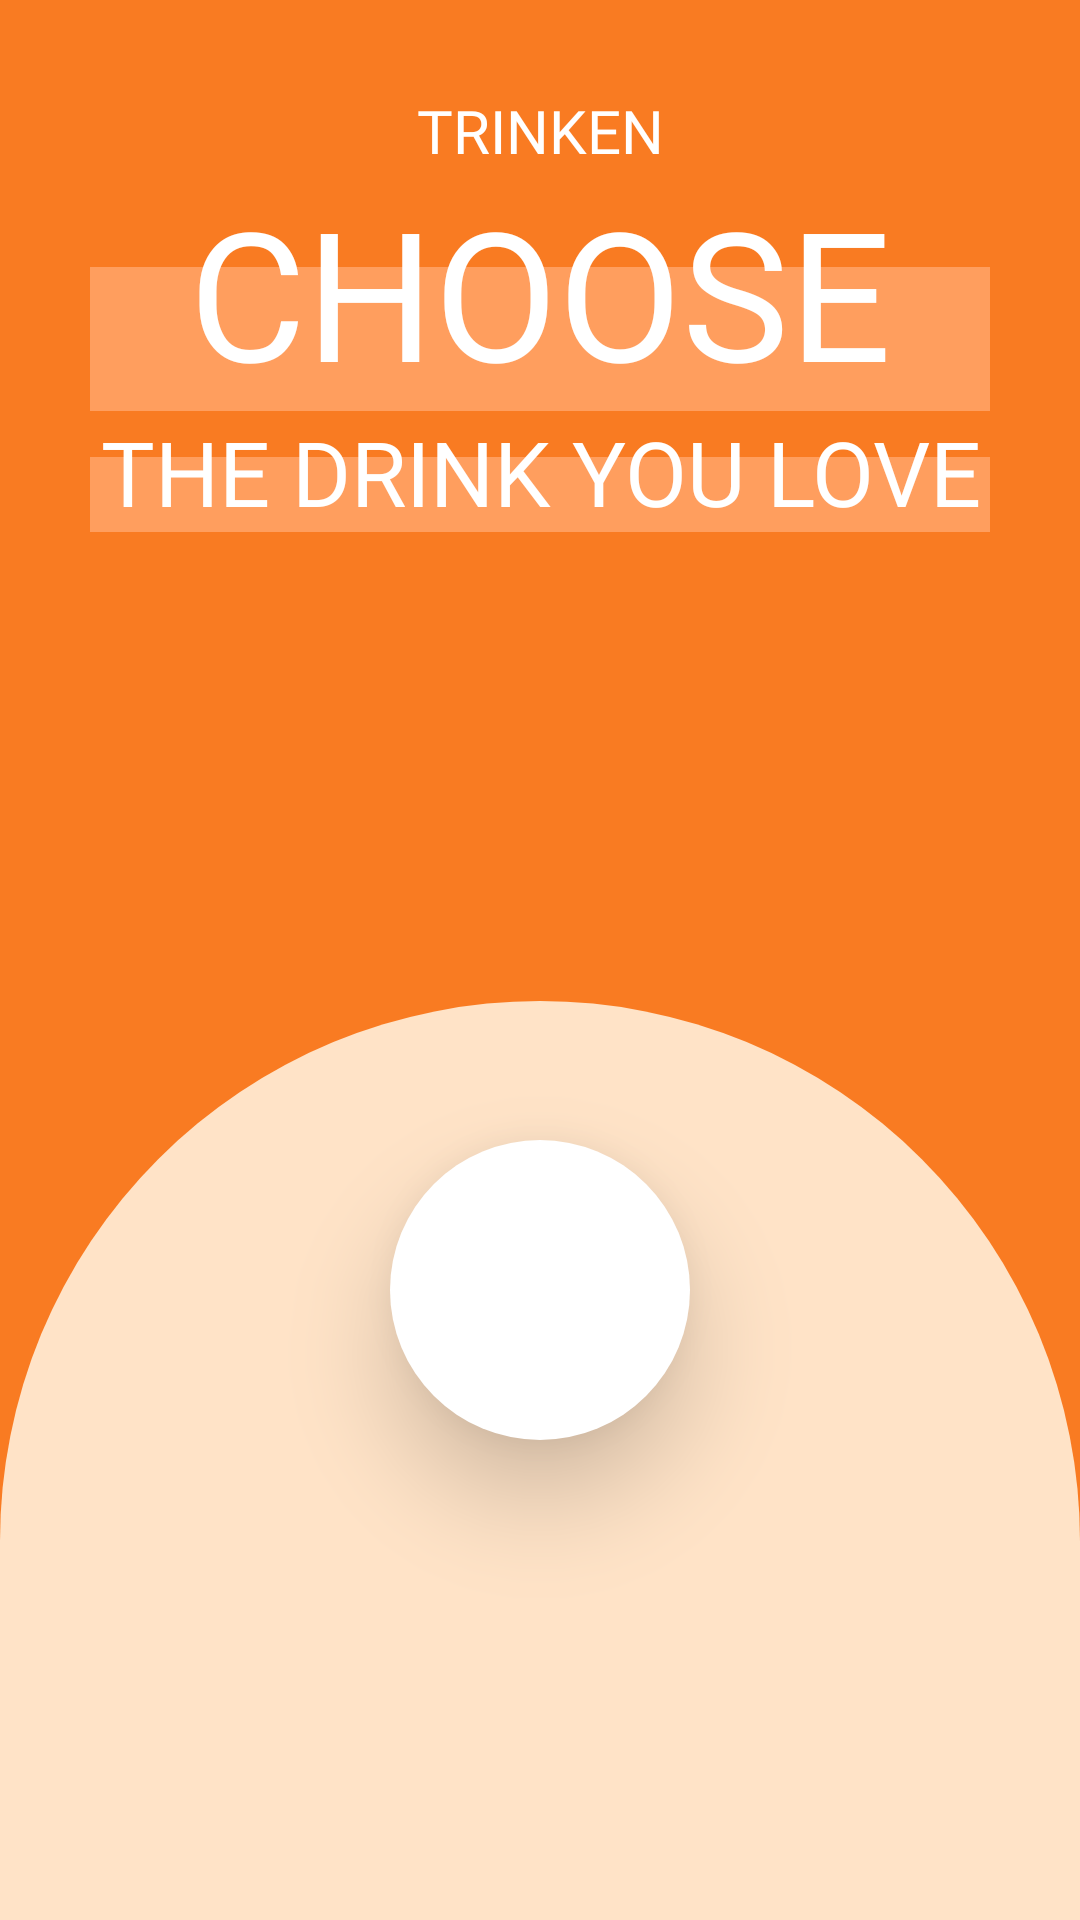

Here is an Android app screen rendered from its layout file. Give the layout XML and the strings, colors and styles it references.
<!-- AndroidManifest.xml: application theme Theme.Trinken -->
<!-- res/layout/welcome_layout2.xml -->
<?xml version="1.0" encoding="utf-8"?>
<androidx.constraintlayout.widget.ConstraintLayout xmlns:android="http://schemas.android.com/apk/res/android"
    xmlns:app="http://schemas.android.com/apk/res-auto"
    xmlns:tools="http://schemas.android.com/tools"
    android:layout_width="match_parent"
    android:layout_height="match_parent"
    android:layout_margin="0dp"
    android:padding="0dp"
    android:background="@color/orange">


    <LinearLayout
        android:id="@+id/linearLayout2"
        android:layout_width="match_parent"
        android:layout_height="430dp"
        android:clipToPadding="false"
        android:orientation="vertical"
        app:layout_constraintEnd_toEndOf="parent"
        app:layout_constraintStart_toStartOf="parent"
        app:layout_constraintTop_toTopOf="parent"
        app:layout_constraintTop_toBottomOf="parent"
        >

        <TextView
            android:id="@+id/textView4"
            android:layout_width="match_parent"
            android:layout_height="wrap_content"
            android:fontFamily="@font/muli_bold"
            android:text="TRINKEN"
            android:textAlignment="center"
            android:textColor="@color/white"
            android:textSize="20sp"
            android:layout_marginTop="30dp"/>

        <androidx.constraintlayout.widget.ConstraintLayout
            android:layout_width="match_parent"
            android:layout_height="wrap_content"
            android:paddingLeft="30dp"
            android:paddingRight="30dp"
            >

            <TextView
                android:id="@+id/textView"
                android:layout_width="match_parent"
                android:layout_height="wrap_content"
                android:fontFamily="@font/anton"
                android:text="CHOOSE"
                android:textAlignment="center"
                android:textColor="@color/white"
                android:textSize="60sp"
                app:layout_constraintBottom_toBottomOf="parent"
                app:layout_constraintTop_toTopOf="parent" />

            <LinearLayout
                android:layout_width="match_parent"
                android:layout_height="48dp"
                android:background="#FF9E5E"
                android:translationZ="-30dp"
                app:layout_constraintBottom_toBottomOf="parent"
                app:layout_constraintEnd_toEndOf="parent"
                app:layout_constraintHorizontal_bias="0.508"
                app:layout_constraintStart_toStartOf="parent"
                app:layout_constraintTop_toTopOf="@+id/textView"
                app:layout_constraintVertical_bias="1.0"></LinearLayout>

        </androidx.constraintlayout.widget.ConstraintLayout>




        <androidx.constraintlayout.widget.ConstraintLayout
            android:layout_width="match_parent"
            android:layout_height="wrap_content"
            android:paddingLeft="30dp"
            android:paddingRight="30dp"
            >

            <TextView
                android:id="@+id/textView2"
                android:layout_width="match_parent"
                android:layout_height="wrap_content"
                android:text="THE DRINK YOU LOVE"
                android:textColor="@color/white"
                android:textAlignment="center"
                android:fontFamily="@font/anton"
                android:textSize="30sp"
                app:layout_constraintBottom_toBottomOf="parent"
                app:layout_constraintTop_toTopOf="parent"/>

            <LinearLayout
                android:layout_width="match_parent"
                android:layout_height="25dp"
                android:background="#FF9E5E"
                android:translationZ="-30dp"
                app:layout_constraintBottom_toBottomOf="parent"
                app:layout_constraintEnd_toEndOf="parent"
                app:layout_constraintHorizontal_bias="0.508"
                app:layout_constraintStart_toStartOf="parent"
                app:layout_constraintTop_toTopOf="@+id/textView2"
                app:layout_constraintVertical_bias="1.0"></LinearLayout>

        </androidx.constraintlayout.widget.ConstraintLayout>
    </LinearLayout>

    <LinearLayout
        android:layout_width="match_parent"
        android:layout_height="403dp"
        android:background="@drawable/welcome_1"
        android:orientation="vertical"
        app:layout_constraintBottom_toBottomOf="parent"
        app:layout_constraintEnd_toEndOf="parent"
        app:layout_constraintStart_toStartOf="parent"
        app:layout_constraintTop_toBottomOf="@+id/linearLayout2">

    </LinearLayout>

    <ImageView
        android:id="@+id/imageView2"
        android:layout_width="wrap_content"
        android:layout_height="wrap_content"
        android:elevation="20dp"
        app:layout_constraintBottom_toBottomOf="@+id/linearLayout2"
        app:layout_constraintEnd_toEndOf="parent"
        app:layout_constraintStart_toStartOf="parent"
        app:layout_constraintTop_toBottomOf="@+id/linearLayout2"
        tools:srcCompat="@drawable/courier"
        android:background="@drawable/courier_layout"></ImageView>
</androidx.constraintlayout.widget.ConstraintLayout>
<!-- resources referenced by this layout -->
<resources>
  <color name="orange">#F97B22</color>
  <color name="white">#FFFFFFFF</color>
  <!-- drawable courier_layout (drawable) -->
  <?xml version="1.0" encoding="utf-8"?>
  <selector xmlns:android="http://schemas.android.com/apk/res/android">
      <item
          >
          <shape android:shape="oval">
  
              <solid android:color="@color/white">
  
              </solid>
  
              <padding android:top="50dp"
                  android:left="50dp"
                  android:bottom="50dp"
                  android:right="50dp"></padding>
          </shape>
      </item>
  </selector>
  <!-- drawable welcome_1 (drawable) -->
  <?xml version="1.0" encoding="utf-8"?>
  <selector xmlns:android="http://schemas.android.com/apk/res/android">
   <item>
    <shape android:shape="rectangle">
  
     <corners
         android:topRightRadius="300dp"
         android:topLeftRadius="300dp"
         />
     <solid
         android:color="#FFE3C7"></solid>
  
     <stroke android:width="0dp"></stroke>
  
  
  
  
    </shape>
   </item>
  </selector>
  <style name="Theme.Trinken" parent="Theme.MaterialComponents.DayNight.NoActionBar">
          
          
          <item name="android:windowBackground">@color/white</item>
          <item name="colorPrimaryVariant">@color/dark_green</item>
          <item name="colorOnPrimary">@color/orange</item>
          
          <item name="colorSecondary">@color/teal_200</item>
          <item name="colorSecondaryVariant">@color/teal_700</item>
          <item name="colorOnSecondary">@color/white</item>
          
          <item name="android:statusBarColor">@color/orange</item>
          
  
          
          <item name="android:windowLightStatusBar" tools:targetApi="m">@color/white</item>
      </style>
  <color name="dark_green">#1C6758</color>
  <color name="teal_200">#FF03DAC5</color>
  <color name="teal_700">#FF018786</color>
</resources>
